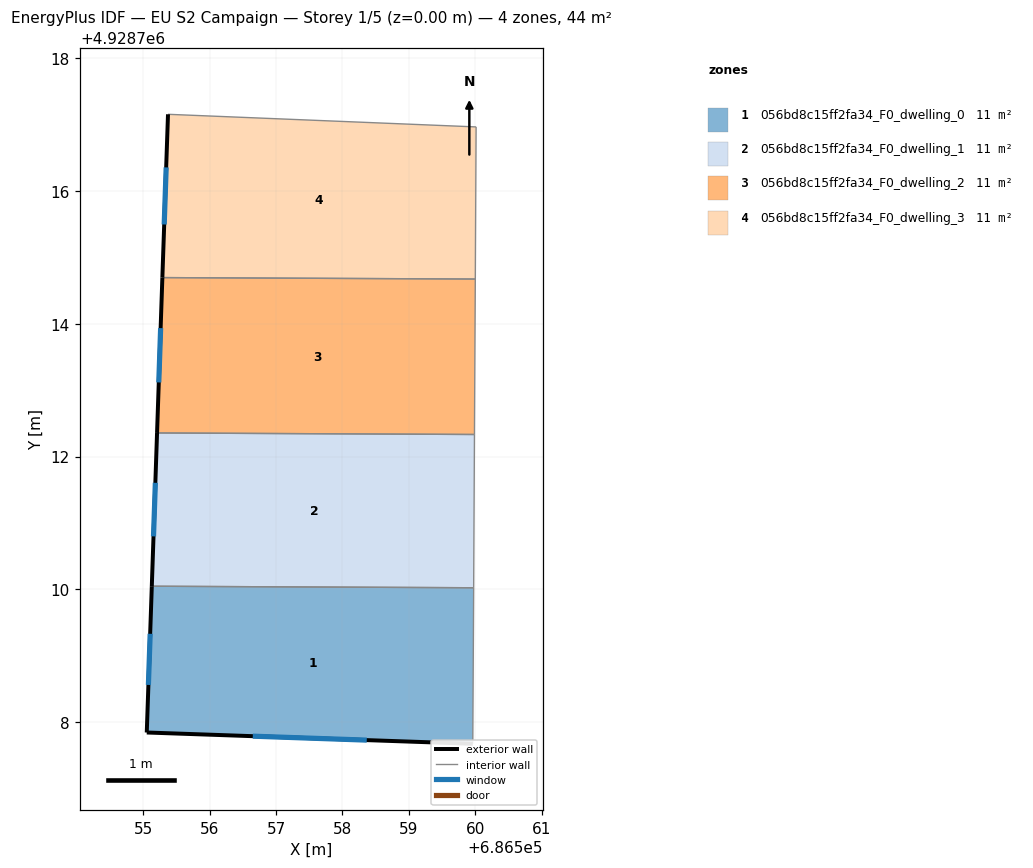
=== STOREY PLAN SPEC (per zone: floor XY polygon, exterior-wall plan segments, windows/doors) ===
zone 1: 056bd8c15ff2fa34_F0_dwelling_0  (11.1 m²)
  floor: (686559.98, 4928710.03) (686559.96, 4928707.67) (686555.05, 4928707.84) (686555.13, 4928710.05)
  exterior wall: (686555.05, 4928707.84) – (686559.96, 4928707.67)  [4.9 m]
    window: (686556.65, 4928707.79) – (686558.37, 4928707.73)  [1.8 m²]
  exterior wall: (686555.13, 4928710.05) – (686555.05, 4928707.84)  [2.2 m]
    window: (686555.10, 4928709.33) – (686555.08, 4928708.56)  [0.8 m²]
  interior walls: 2
zone 2: 056bd8c15ff2fa34_F0_dwelling_1  (11.1 m²)
  floor: (686559.99, 4928712.33) (686559.98, 4928710.03) (686555.13, 4928710.05) (686555.21, 4928712.36)
  exterior wall: (686555.21, 4928712.36) – (686555.13, 4928710.05)  [2.3 m]
    window: (686555.18, 4928711.61) – (686555.15, 4928710.80)  [0.8 m²]
  interior walls: 3
zone 3: 056bd8c15ff2fa34_F0_dwelling_2  (11.1 m²)
  floor: (686560.00, 4928714.67) (686559.99, 4928712.33) (686555.21, 4928712.36) (686555.29, 4928714.70)
  exterior wall: (686555.29, 4928714.70) – (686555.21, 4928712.36)  [2.3 m]
    window: (686555.26, 4928713.94) – (686555.23, 4928713.12)  [0.9 m²]
  interior walls: 3
zone 4: 056bd8c15ff2fa34_F0_dwelling_3  (11.1 m²)
  floor: (686560.01, 4928716.96) (686560.00, 4928714.67) (686555.29, 4928714.70) (686555.37, 4928717.16)
  exterior wall: (686555.37, 4928717.16) – (686555.29, 4928714.70)  [2.5 m]
    window: (686555.35, 4928716.36) – (686555.32, 4928715.50)  [0.9 m²]
  interior walls: 3

=== DERIVED (storey summary) ===
Building: EU S2 Campaign
Storey: 1 of 5  (floor level z = 0.00 m)
Storey gross floor area: 44.4 m²
Zones on this storey: 4
  - 056bd8c15ff2fa34_F0_dwelling_0: floor 11.1 m²; exterior wall 7.1 m (21.4 m²); 2 window(s) 2.6 m²; WWR 12.2%
  - 056bd8c15ff2fa34_F0_dwelling_1: floor 11.1 m²; exterior wall 2.3 m (6.9 m²); 1 window(s) 0.8 m²; WWR 12.2%
  - 056bd8c15ff2fa34_F0_dwelling_2: floor 11.1 m²; exterior wall 2.3 m (7.0 m²); 1 window(s) 0.9 m²; WWR 12.2%
  - 056bd8c15ff2fa34_F0_dwelling_3: floor 11.1 m²; exterior wall 2.5 m (7.4 m²); 1 window(s) 0.9 m²; WWR 12.2%
Zone adjacency (shared interzone walls):
  - 056bd8c15ff2fa34_F0_dwelling_0 ↔ 056bd8c15ff2fa34_F0_dwelling_1
  - 056bd8c15ff2fa34_F0_dwelling_1 ↔ 056bd8c15ff2fa34_F0_dwelling_2
  - 056bd8c15ff2fa34_F0_dwelling_2 ↔ 056bd8c15ff2fa34_F0_dwelling_3